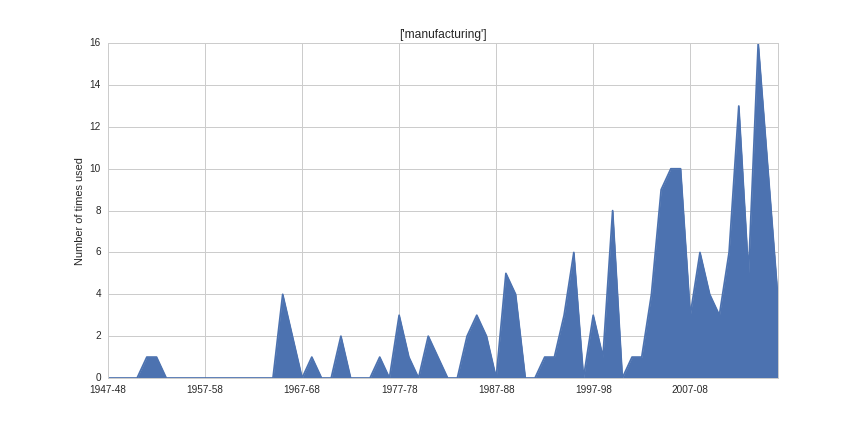

The data file committed next to this chart (first rows):
1947-48, 0
1948-49, 0
1949-50, 0
1950-51, 0
1951-52, 1
1952-53, 1
1953-54, 0
1954-55, 0
1955-56, 0
1956-57, 0
1957-58, 0
1958-59, 0
1959-60, 0
1960-61, 0
1961-62, 0
1962-63, 0
1963-64, 0
1964-65, 0
1965-66, 4
1966-67, 2
1967-68, 0
1968-69, 1
1969-70, 0
1970-71, 0
1971-72, 2
1972-73, 0
1973-74, 0
1974-75, 0
1975-76, 1
1976-77, 0
1977-78, 3
1978-79, 1
1979-80, 0
1980-81, 2
1981-82, 1
1982-83, 0
1983-84, 0
1984-85, 2
1985-86, 3
1986-87, 2
1987-88, 0
1988-89, 5
1989-90, 4
1990-91, 0
1991-92, 0
1992-93, 1
1993-94, 1
1994-95, 3
1995-96, 6
1996-97, 0
1997-98, 3
1998-99, 1
1999-2000, 8
2000-01, 0
2001-02, 1
2002-03, 1
2003-04, 4
2004-05, 9
2005-06, 10
2006-07, 10
2007-08, 3
... 9 more rows
